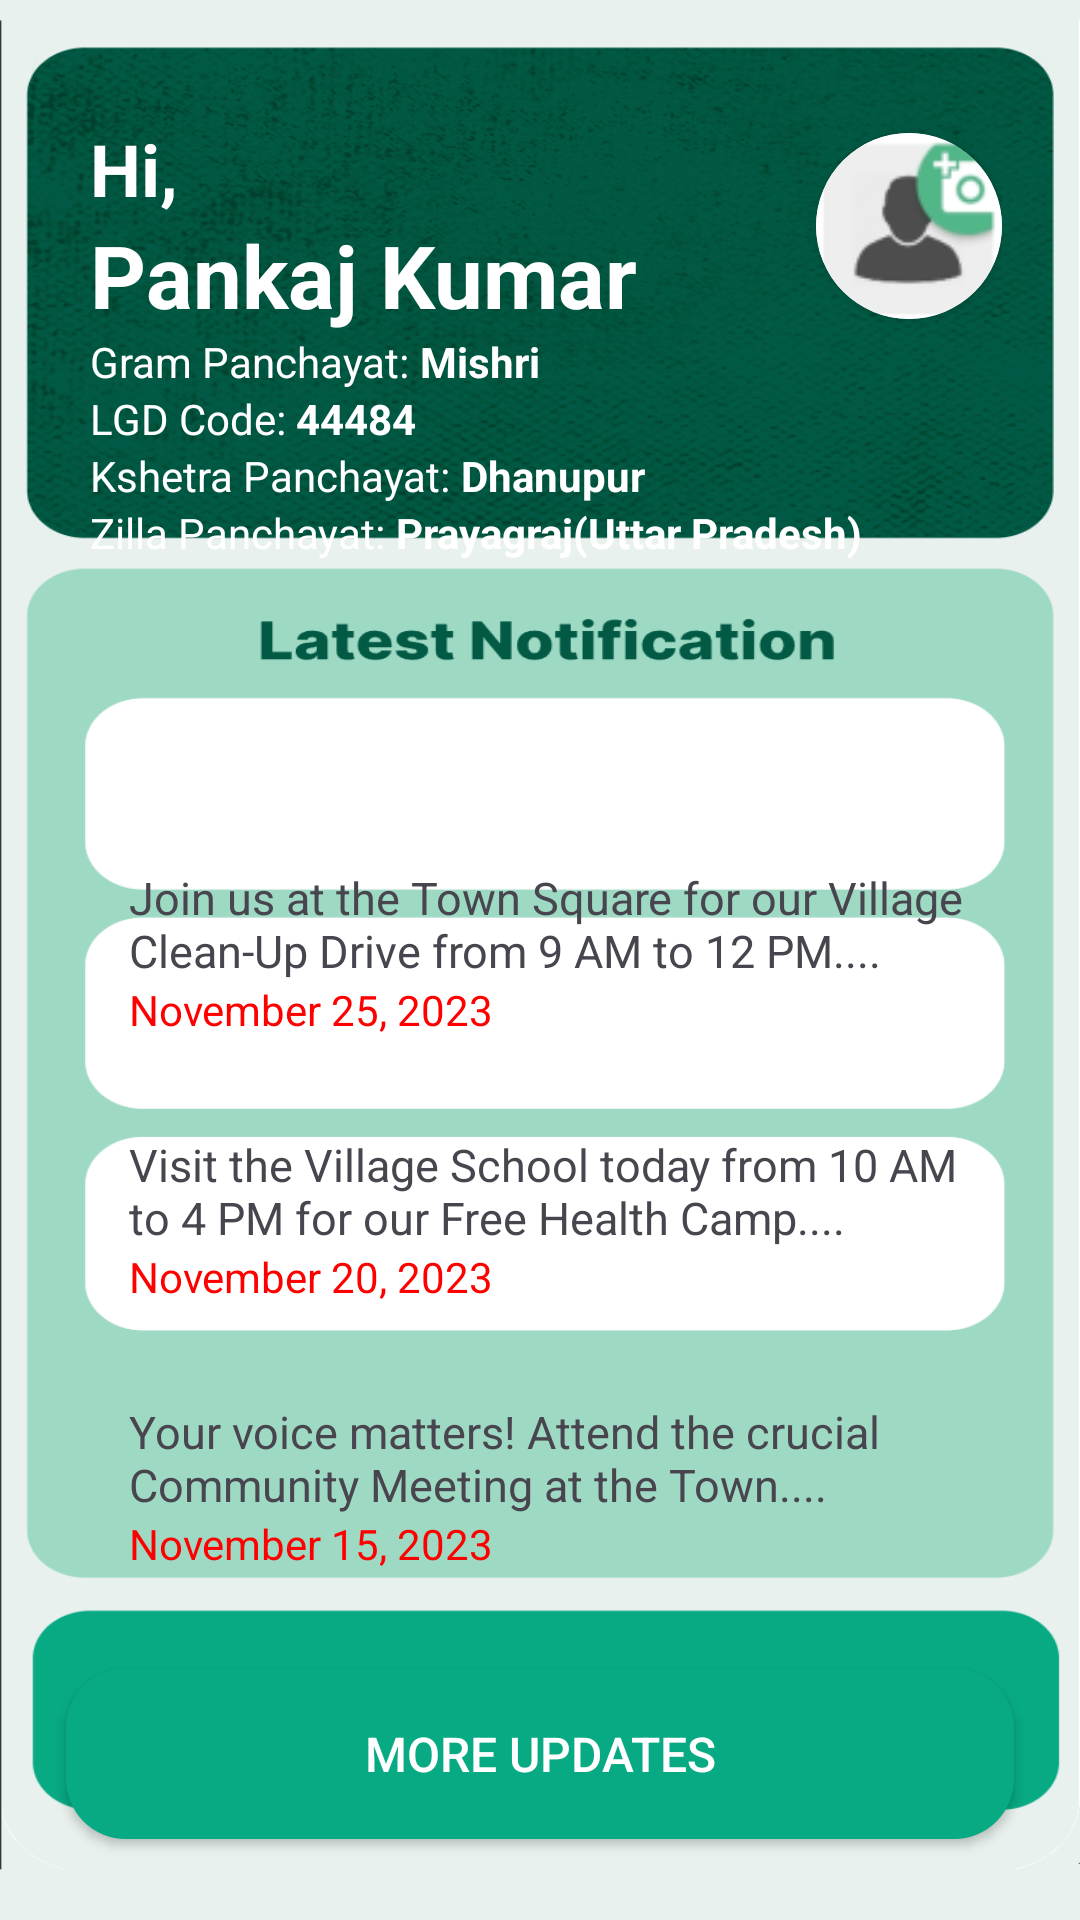

Here is an Android app screen rendered from its layout file. Give the layout XML and the strings, colors and styles it references.
<!-- AndroidManifest.xml: application theme Theme.PanchayatSandesh -->
<!-- res/layout/activity_main.xml -->
<?xml version="1.0" encoding="utf-8"?>
<LinearLayout xmlns:android="http://schemas.android.com/apk/res/android"
    xmlns:app="http://schemas.android.com/apk/res-auto"
    xmlns:tools="http://schemas.android.com/tools"
    android:layout_width="match_parent"
    android:layout_height="match_parent"
    android:background="@drawable/homepage"
    android:orientation="vertical"
    tools:context=".MainActivity">


    <LinearLayout
        android:layout_width="wrap_content"
        android:layout_height="wrap_content"
        android:layout_marginTop="40dp"
        android:layout_marginLeft="30dp"
        android:orientation="vertical">
        <LinearLayout
            android:layout_width="wrap_content"
            android:layout_height="wrap_content"
            android:orientation="horizontal">

            <LinearLayout
                android:layout_width="217dp"
                android:layout_height="wrap_content"
                android:orientation="vertical">

                <TextView
                    android:layout_width="wrap_content"
                    android:layout_height="wrap_content"
                    android:text="Hi,"
                    android:textColor="#fff"
                    android:textSize="24sp"
                    android:textStyle="bold" />

                <TextView
                    android:layout_width="wrap_content"
                    android:layout_height="wrap_content"
                    android:text="Pankaj Kumar"
                    android:textColor="#fff"
                    android:textSize="29sp"
                    android:textStyle="bold" />
            </LinearLayout>
            

                <androidx.cardview.widget.CardView
                    android:layout_marginLeft="25dp"
                    android:layout_width="62dp"
                    android:layout_height="62dp"
                    app:cardCornerRadius="250dp"
                    android:layout_gravity="center">

                    <ImageView
                        android:layout_width="62dp"
                        android:layout_height="62dp"
                        android:src="@drawable/userimg"
                        android:scaleType="centerCrop"/>

                </androidx.cardview.widget.CardView>

        </LinearLayout>
        <LinearLayout
            android:layout_width="wrap_content"
            android:layout_height="wrap_content"
            android:orientation="horizontal">
            <TextView
                android:layout_width="wrap_content"
                android:layout_height="wrap_content"
                android:textColor="@color/white"
                android:textSize="14sp"
                android:text="Gram Panchayat: "/>
            <TextView
                android:layout_width="wrap_content"
                android:layout_height="wrap_content"
                android:textColor="@color/white"
                android:textSize="14sp"
                android:textStyle="bold"
                android:text="Mishri"/>
        </LinearLayout>

        <LinearLayout
            android:layout_width="wrap_content"
            android:layout_height="wrap_content"
            android:orientation="horizontal">
            <TextView
                android:layout_width="wrap_content"
                android:layout_height="wrap_content"
                android:textColor="@color/white"
                android:textSize="14sp"
                android:text="LGD Code: "/>
            <TextView
                android:layout_width="wrap_content"
                android:layout_height="wrap_content"
                android:textColor="@color/white"
                android:textSize="14sp"
                android:textStyle="bold"
                android:text="44484"/>
        </LinearLayout>

        <LinearLayout
            android:layout_width="wrap_content"
            android:layout_height="wrap_content"
            android:orientation="horizontal">
            <TextView
                android:layout_width="wrap_content"
                android:layout_height="wrap_content"
                android:textColor="@color/white"
                android:textSize="14sp"
                android:text="Kshetra Panchayat: "/>
            <TextView
                android:layout_width="wrap_content"
                android:layout_height="wrap_content"
                android:textColor="@color/white"
                android:textSize="14sp"
                android:textStyle="bold"
                android:text="Dhanupur"/>
        </LinearLayout>

        <LinearLayout
            android:layout_width="wrap_content"
            android:layout_height="wrap_content"
            android:orientation="horizontal">
            <TextView
                android:layout_width="wrap_content"
                android:layout_height="wrap_content"
                android:textColor="@color/white"
                android:textSize="14sp"
                android:text="Zilla Panchayat: "/>
            <TextView
                android:layout_width="wrap_content"
                android:layout_height="wrap_content"
                android:textColor="@color/white"
                android:textSize="14sp"
                android:textStyle="bold"
                android:text="Prayagraj(Uttar Pradesh)"/>
        </LinearLayout>
    </LinearLayout>

    <LinearLayout
        android:layout_marginTop="102dp"
        android:layout_marginLeft="43dp"
        android:layout_width="290dp"
        android:layout_height="69dp"
        android:orientation="vertical">
        <TextView
            android:layout_width="match_parent"
            android:layout_height="wrap_content"
            android:textSize="15sp"
            android:text="Join us at the Town Square for our Village Clean-Up Drive from 9 AM to 12 PM...."/>
        <TextView
            android:layout_width="match_parent"
            android:layout_height="wrap_content"
            android:textColor="#f00"
            android:text="November 25, 2023"/>

    </LinearLayout>
    <LinearLayout
        android:layout_marginTop="20dp"
        android:layout_marginLeft="43dp"
        android:layout_width="290dp"
        android:layout_height="69dp"
        android:orientation="vertical">
        <TextView
            android:layout_width="match_parent"
            android:layout_height="wrap_content"
            android:textSize="15sp"
            android:text="Visit the Village School today from 10 AM to 4 PM for our Free Health Camp...."/>
        <TextView
            android:layout_width="match_parent"
            android:layout_height="wrap_content"
            android:textColor="#f00"
            android:text="November 20, 2023"/>

    </LinearLayout>

    <LinearLayout
        android:layout_marginTop="20dp"
        android:layout_marginLeft="43dp"
        android:layout_width="290dp"
        android:layout_height="69dp"
        android:orientation="vertical">
        <TextView
            android:layout_width="match_parent"
            android:layout_height="wrap_content"
            android:textSize="15sp"
            android:text="Your voice matters! Attend the crucial Community Meeting at the Town...."/>
        <TextView
            android:layout_width="match_parent"
            android:layout_height="wrap_content"
            android:textColor="#f00"
            android:text="November 15, 2023"/>

    </LinearLayout>

    <androidx.appcompat.widget.AppCompatButton
        android:layout_width="316dp"
        android:layout_height="57dp"
        android:layout_gravity="center"
        android:layout_marginTop="20dp"
        android:background="@drawable/moreupdate"
        android:text="More Updates"
        android:onClick="notification"
        android:textColor="@color/white"
        android:textSize="16sp" />

    <LinearLayout
        android:layout_marginTop="43dp"
        android:padding="1.5dp"
        android:layout_width="338dp"
        android:layout_height="84dp"
        android:layout_gravity="center"
        android:orientation="horizontal">

        <ImageButton
            android:onClick="home"
            android:layout_marginTop="2.5dp"
            android:layout_width="0dp"
            android:layout_height="wrap_content"
            android:layout_weight="1"
            android:background="#07AA83"
            android:src="@drawable/home"/>

        <ImageButton
            android:onClick="certificate"
            android:layout_marginTop="7dp"
            android:layout_width="0dp"
            android:layout_height="wrap_content"
            android:layout_weight="1"
            android:background="#07AA83"
            android:src="@drawable/certificate"/>

        <ImageButton
            android:onClick="profile"
            android:layout_marginTop="3dp"
            android:layout_width="0dp"
            android:layout_height="wrap_content"
            android:layout_weight="1"
            android:background="#07AA83"
            android:src="@drawable/profile"/>

        <ImageButton
            android:onClick="report"
            android:layout_marginTop="6dp"
            android:layout_width="0dp"
            android:layout_height="wrap_content"
            android:layout_weight="1"
            android:background="#07AA83"
            android:src="@drawable/report"/>

        <ImageButton
            android:onClick="issue"
            android:layout_width="0dp"
            android:layout_height="wrap_content"
            android:layout_weight="1"
            android:background="#07AA83"
            android:src="@drawable/issue"/>
    </LinearLayout>

</LinearLayout>
<!-- resources referenced by this layout -->
<resources>
  <color name="white">#FFFFFFFF</color>
  <!-- drawable certificate: png bitmap (drawable, 934 bytes) -->
  <!-- drawable home: png bitmap (drawable, 1218 bytes) -->
  <!-- drawable homepage: png bitmap (drawable, 405368 bytes) -->
  <!-- drawable issue: png bitmap (drawable, 1448 bytes) -->
  <!-- drawable moreupdate (drawable) -->
  <?xml version="1.0" encoding="utf-8"?>
  <shape xmlns:android="http://schemas.android.com/apk/res/android">
  <corners
      android:radius="20dp"/>
      <solid
          android:color="#07AA83"/>
  </shape>
  <!-- drawable profile: png bitmap (drawable, 1055 bytes) -->
  <!-- drawable report: png bitmap (drawable, 979 bytes) -->
  <!-- drawable userimg: png bitmap (drawable, 3950 bytes) -->
  <style name="Theme.PanchayatSandesh" parent="Base.Theme.PanchayatSandesh" />
  <style name="Base.Theme.PanchayatSandesh" parent="Theme.Material3.DayNight.NoActionBar">
          
          
      </style>
</resources>
